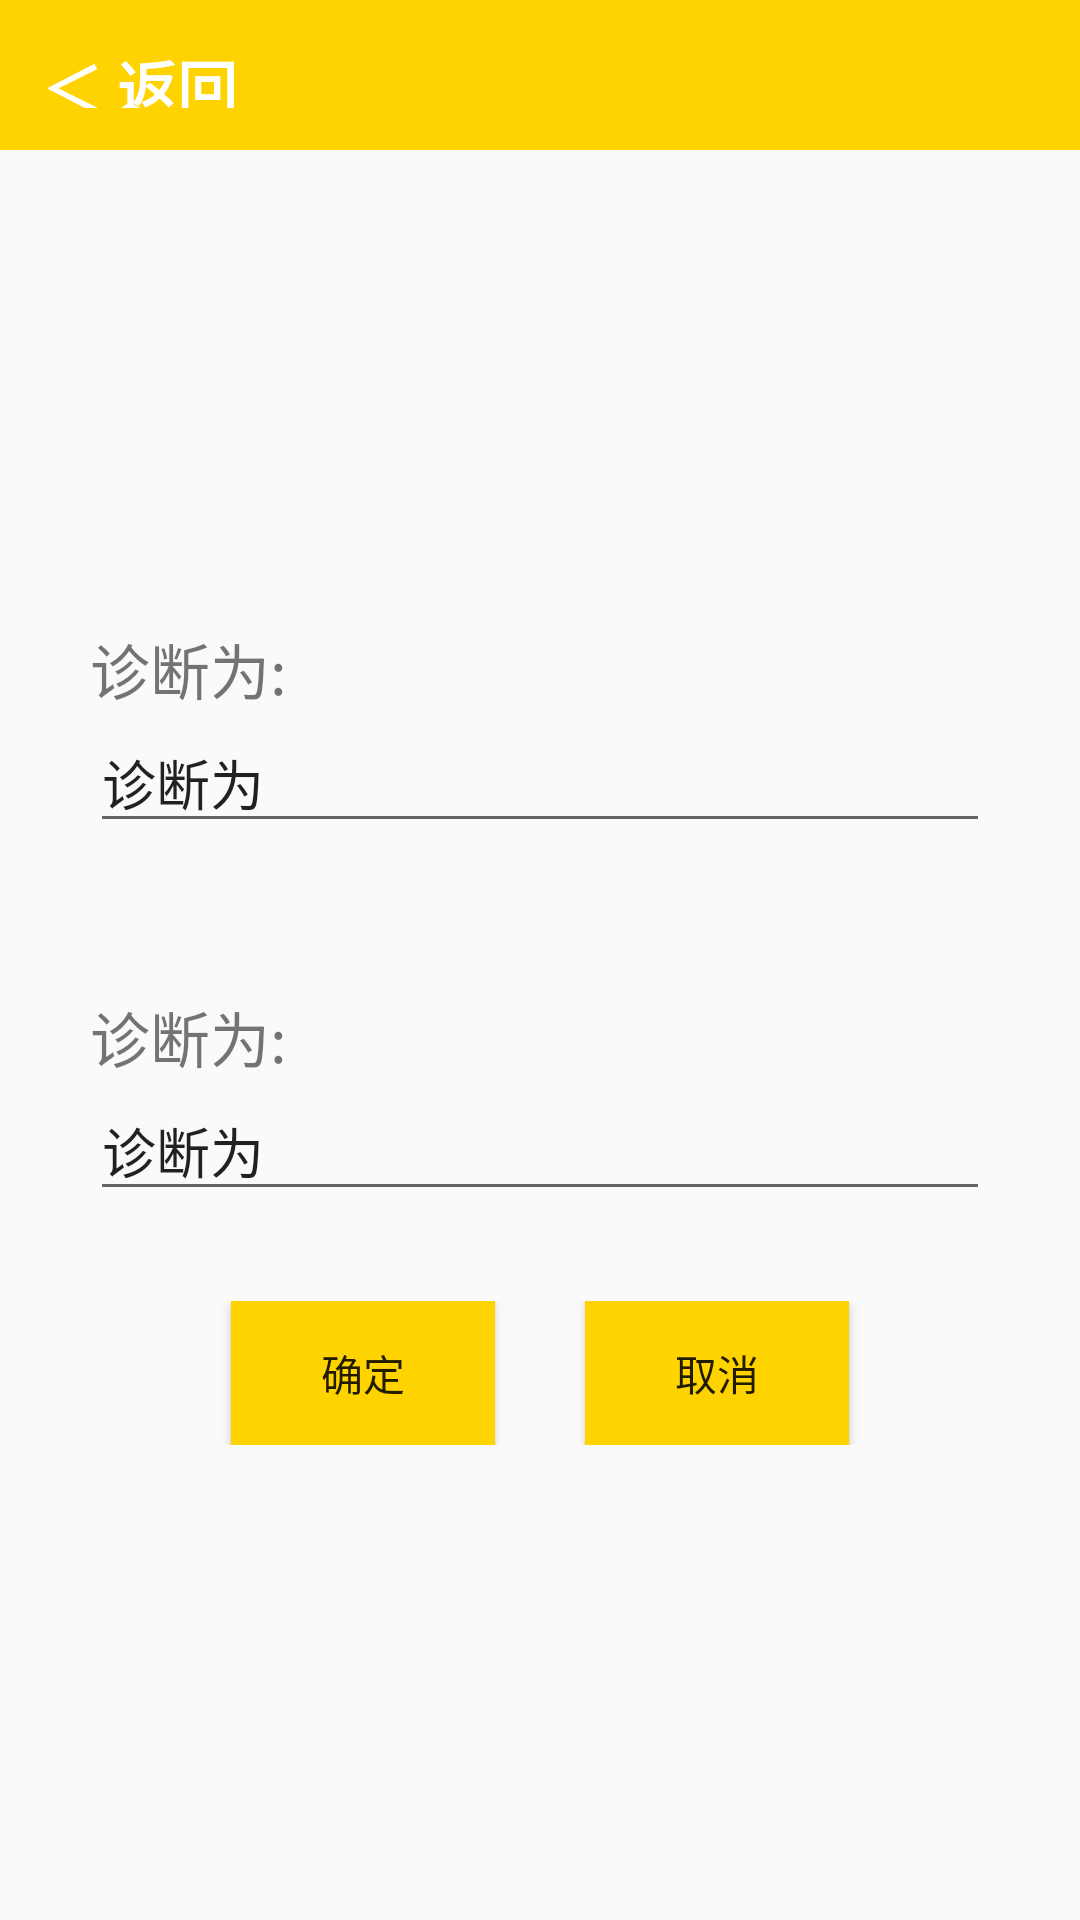

This screen was rendered from an Android layout file. Write that file and the resources it references.
<!-- AndroidManifest.xml: application theme AppTheme -->
<!-- res/layout/activity_do_check.xml -->
<?xml version="1.0" encoding="utf-8"?>
<LinearLayout xmlns:android="http://schemas.android.com/apk/res/android"
    android:layout_width="match_parent"
    android:layout_height="match_parent"
    xmlns:tools="http://schemas.android.com/tools"
    android:fitsSystemWindows="true"
    android:orientation="vertical"
    tools:context=".ui.activity.DoCheckActivity">



    <LinearLayout
        android:layout_width="match_parent"
        android:layout_height="50dp"
        android:orientation="vertical"
        android:background="#ffd300">

        <Button
            android:id="@+id/button1_do_check"
            android:layout_width="200dp"
            android:layout_height="50dp"
            android:layout_weight="1"
            android:text="＜ 返回"
            android:background="@null"
            android:textColor="#fff"
            android:textSize="20dp"
            android:textStyle="bold"
            android:layout_margin="14dp"
            android:gravity="left"/>
    </LinearLayout>

    <LinearLayout
        android:layout_width="match_parent"
        android:layout_height="match_parent"
        android:orientation="vertical"
        android:gravity="center"
        android:layout_margin="30dp">
        <TextView
            android:id="@+id/textView1_do_check"
            android:layout_width="match_parent"
            android:layout_height="wrap_content"
            android:text="诊断为:"
            android:textSize="20dp"/>

        <EditText
            android:id="@+id/editText2_do_check"
            android:layout_width="match_parent"
            android:layout_height="wrap_content"
            android:inputType="textPersonName"
            android:text="诊断为" />

        <TextView
            android:id="@+id/textView3_do_check"
            android:layout_width="match_parent"
            android:layout_height="wrap_content"
            android:text="诊断为:"
            android:textSize="20dp"
            android:layout_marginTop="50dp"/>

        <EditText
            android:id="@+id/editText4_do_check"
            android:layout_width="match_parent"
            android:layout_height="wrap_content"
            android:inputType="textPersonName"
            android:text="诊断为" />



        <LinearLayout
            android:layout_width="match_parent"
            android:layout_height="wrap_content"
            android:orientation="horizontal"
            android:gravity="center"
            android:layout_marginTop="30dp">

            <Button
                android:id="@+id/button23"
                android:layout_width="wrap_content"
                android:layout_height="wrap_content"
                android:background="#ffd300"
                android:text="确定"
                android:layout_marginRight="30dp"/>

            <Button
                android:id="@+id/button24"
                android:layout_width="wrap_content"
                android:layout_height="wrap_content"
                android:background="#ffd300"
                android:text="取消" />
        </LinearLayout>

    </LinearLayout>




</LinearLayout>
<!-- resources referenced by this layout -->
<resources>
  <style name="AppTheme" parent="Theme.AppCompat.Light.NoActionBar">
          
          <item name="colorPrimary">#ffd300</item>
          <item name="colorPrimaryDark">#ffd300</item>
          <item name="colorAccent">#ffd300</item>
      </style>
</resources>
